The GitHub repository newbruns19/instatsMLUP_Courses contains a labelled image folder "DipteraDataset" with 5 categories: Chrysomya, Lucilia, Rhiniinae, Sarcophaga, Stomorhina. Examples follow, each with its label.

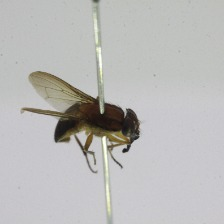
Label: Stomorhina

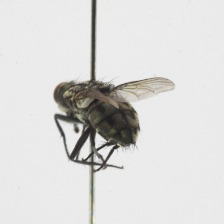
Label: Sarcophaga

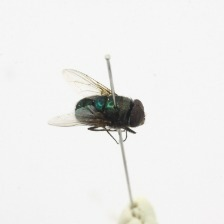
Label: Chrysomya

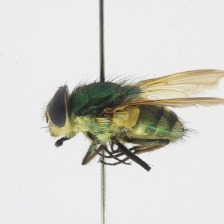
Label: Rhiniinae

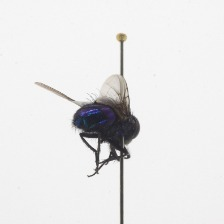
Label: Lucilia

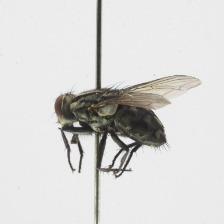
Label: Sarcophaga
